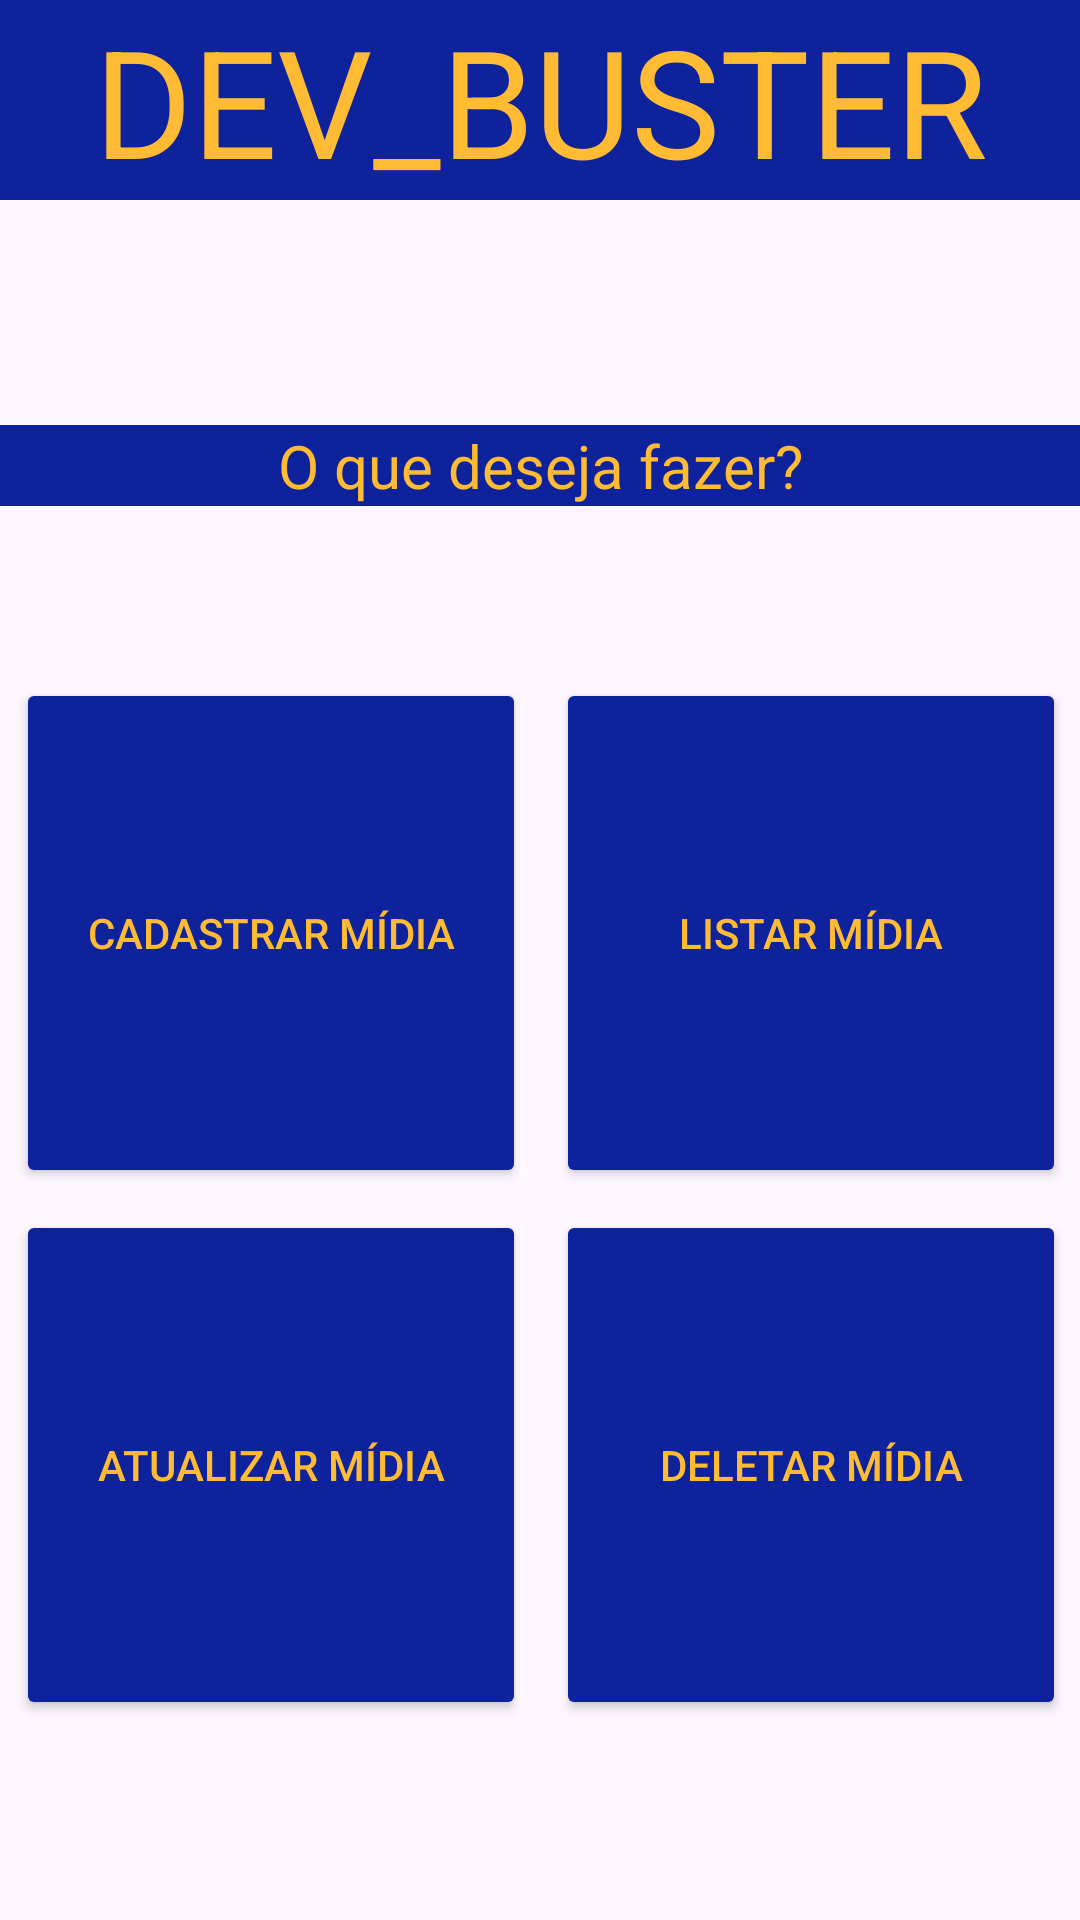

The Android layout XML behind this screen, and the referenced resources:
<!-- AndroidManifest.xml: application theme Theme.DevBuster -->
<!-- res/layout/activity_main.xml -->
<?xml version="1.0" encoding="utf-8"?>
<androidx.constraintlayout.widget.ConstraintLayout xmlns:android="http://schemas.android.com/apk/res/android"
    xmlns:app="http://schemas.android.com/apk/res-auto"
    xmlns:tools="http://schemas.android.com/tools"
    android:layout_width="match_parent"
    android:layout_height="match_parent"
    tools:context=".MainActivity">

    <TableLayout
        android:layout_width="355dp"
        android:layout_height="355dp"
        android:layout_marginTop="25dp"
        android:gravity="center"
        app:layout_constraintBottom_toBottomOf="parent"
        app:layout_constraintEnd_toEndOf="parent"
        app:layout_constraintStart_toStartOf="parent"
        app:layout_constraintTop_toBottomOf="@+id/textView2"
        app:layout_constraintVertical_bias="0.3">

        <TableRow
            android:layout_width="wrap_content"
            android:layout_height="112dp"
            android:gravity="center">

            <Button
                android:id="@+id/btn_CreateMedia"
                android:layout_width="170dp"
                android:layout_height="170dp"
                android:layout_margin="5dp"
                android:text="@string/btn_CreateMedia"
                android:textColor="@android:color/holo_orange_light"
                app:backgroundTint="#0E229C" />

            <Button
                android:id="@+id/btn_ListMedia"
                android:layout_width="170dp"
                android:layout_height="170dp"
                android:layout_margin="5dp"
                android:text="@string/btn_ListMedia"
                android:textColor="@android:color/holo_orange_light"
                app:backgroundTint="#0E229C" />
        </TableRow>

        <TableRow
            android:layout_width="wrap_content"
            android:layout_height="wrap_content"
            android:gravity="center">

            <Button
                android:id="@+id/btn_UpdateMedia"
                android:layout_width="170dp"
                android:layout_height="170dp"
                android:layout_margin="5dp"
                android:text="@string/btn_UpdateMedia"
                android:textColor="@android:color/holo_orange_light"
                app:backgroundTint="#0E229C" />

            <Button
                android:id="@+id/btn_DeleteMedia"
                android:layout_width="170dp"
                android:layout_height="170dp"
                android:layout_margin="5dp"
                android:text="@string/btn_DeleteMedia"
                android:textColor="@android:color/holo_orange_light"
                app:backgroundTint="#0E229C" />
        </TableRow>

    </TableLayout>

    <TextView
        android:id="@+id/textView"
        android:layout_width="0dp"
        android:layout_height="wrap_content"
        android:background="#0E229C"
        android:gravity="center"
        android:text="@string/Titulo"
        android:textAlignment="center"
        android:textColor="@android:color/holo_orange_light"
        android:textSize="50sp"
        app:layout_constraintEnd_toEndOf="parent"
        app:layout_constraintHorizontal_bias="0.0"
        app:layout_constraintStart_toStartOf="parent"
        app:layout_constraintTop_toTopOf="parent" />

    <TextView
        android:id="@+id/textView2"
        android:layout_width="0dp"
        android:layout_height="wrap_content"
        android:layout_marginTop="75dp"
        android:background="#0E229C"
        android:gravity="center"
        android:text="@string/tv_msg"
        android:textColor="@android:color/holo_orange_light"
        android:textSize="20sp"
        app:layout_constraintEnd_toEndOf="parent"
        app:layout_constraintHorizontal_bias="0.0"
        app:layout_constraintStart_toStartOf="parent"
        app:layout_constraintTop_toBottomOf="@+id/textView" />

</androidx.constraintlayout.widget.ConstraintLayout>
<!-- resources referenced by this layout -->
<resources>
  <string name="Titulo">DEV_BUSTER</string>
  <string name="btn_CreateMedia">Cadastrar Mídia</string>
  <string name="btn_DeleteMedia">Deletar Mídia</string>
  <string name="btn_ListMedia">Listar Mídia</string>
  <string name="btn_UpdateMedia">Atualizar Mídia</string>
  <string name="tv_msg">O que deseja fazer?</string>
  <style name="Theme.DevBuster" parent="Base.Theme.DevBuster" />
  <style name="Base.Theme.DevBuster" parent="Theme.Material3.DayNight.NoActionBar">
          
          
      </style>
</resources>
